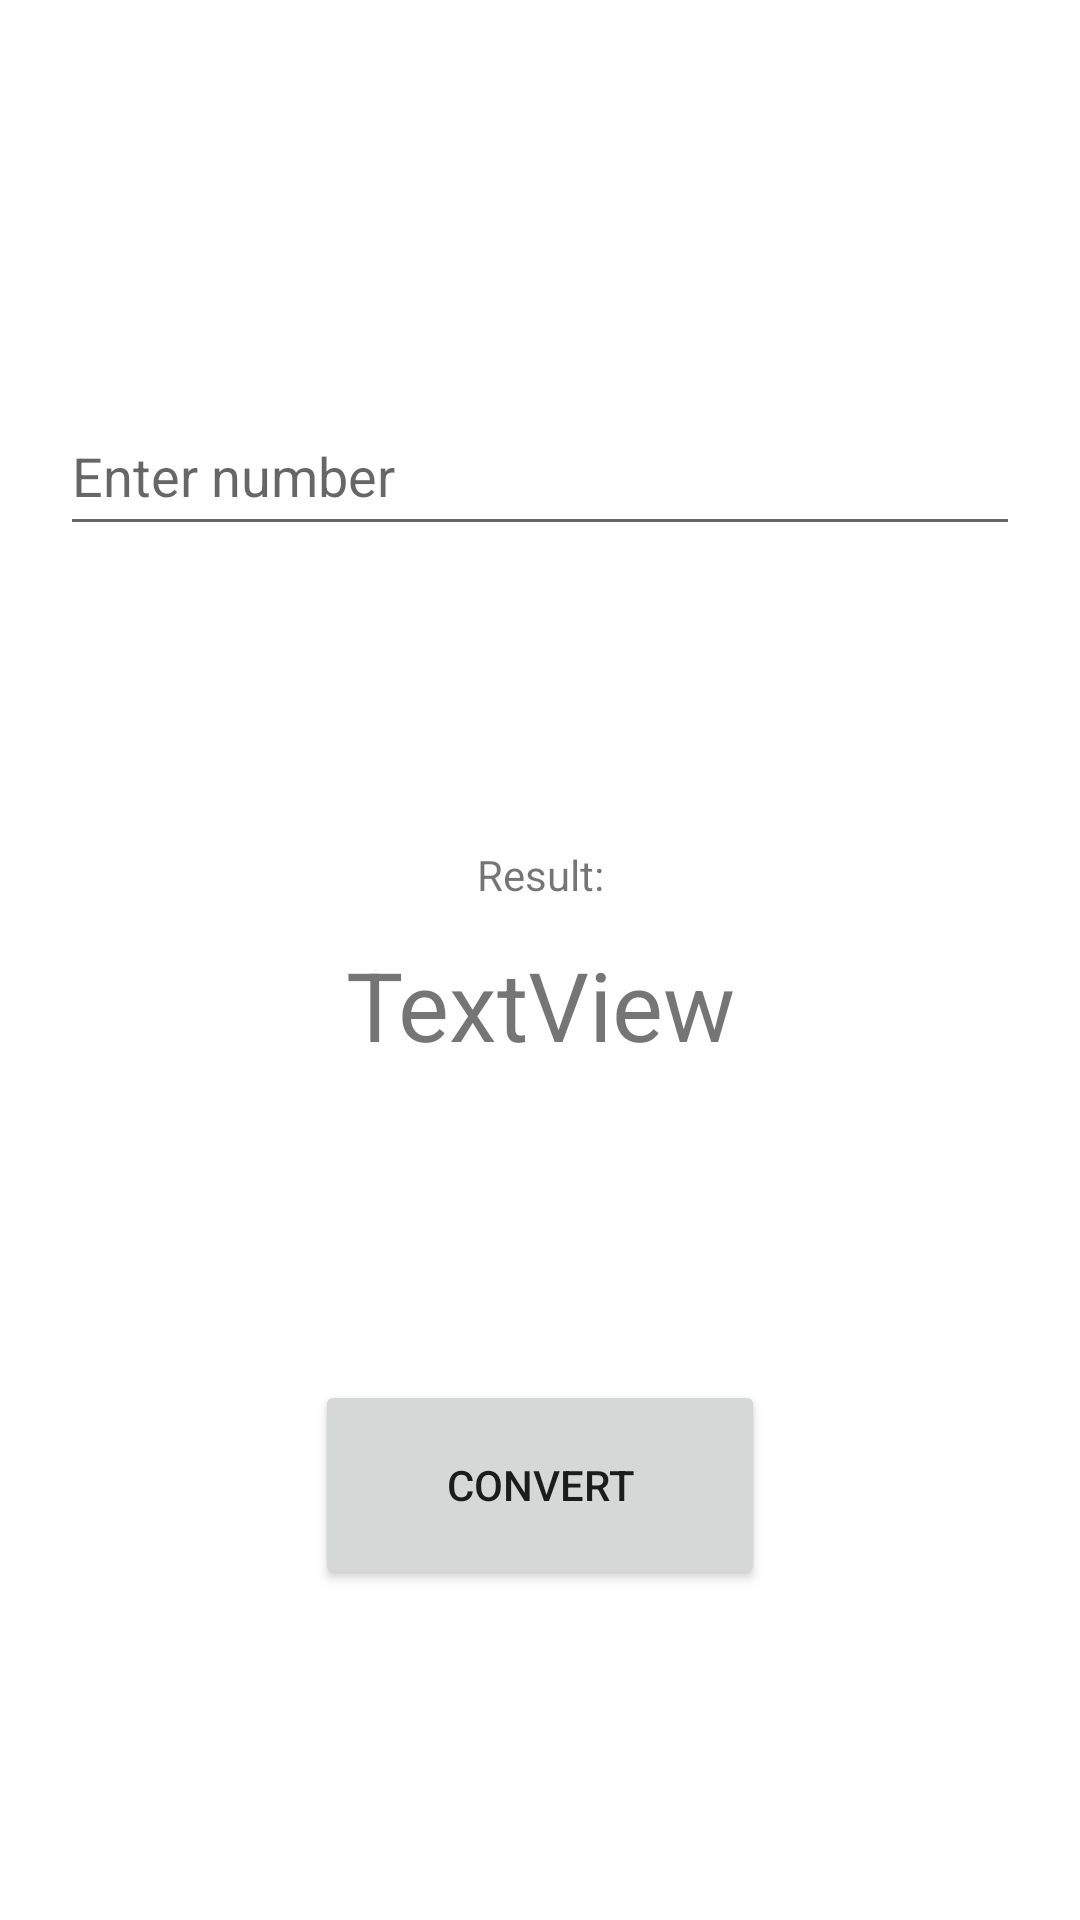

This screen was rendered from an Android layout file. Write that file and the resources it references.
<!-- AndroidManifest.xml: application theme Theme.PRM392_Unit_Converter -->
<!-- res/layout/activity_luminance_converter.xml -->
<?xml version="1.0" encoding="utf-8"?>
<androidx.constraintlayout.widget.ConstraintLayout xmlns:android="http://schemas.android.com/apk/res/android"
    xmlns:app="http://schemas.android.com/apk/res-auto"
    xmlns:tools="http://schemas.android.com/tools"
    android:layout_width="match_parent"
    android:layout_height="match_parent"
    tools:context=".Luminance.LuminanceConverterActivity">

    <EditText
        android:id="@+id/inputBox"
        android:layout_width="320dp"
        android:layout_height="50dp"
        android:layout_marginTop="132dp"
        android:ems="10"
        android:hint="Enter number"
        android:inputType="numberDecimal"
        app:layout_constraintEnd_toEndOf="parent"
        app:layout_constraintHorizontal_bias="0.5"
        app:layout_constraintStart_toStartOf="parent"
        app:layout_constraintTop_toTopOf="parent" />

    <TextView
        android:id="@+id/resultText"
        android:layout_width="320dp"
        android:layout_height="50dp"
        android:layout_marginTop="128dp"
        android:gravity="center|center_horizontal|center_vertical"
        android:text="TextView"
        android:textSize="32dp"
        app:layout_constraintEnd_toEndOf="parent"
        app:layout_constraintHorizontal_bias="0.5"
        app:layout_constraintStart_toStartOf="parent"
        app:layout_constraintTop_toBottomOf="@+id/inputBox" />

    <TextView
        android:id="@+id/textView3"
        android:layout_width="wrap_content"
        android:layout_height="wrap_content"
        android:layout_marginTop="100dp"
        android:text="Result:"
        app:layout_constraintEnd_toEndOf="parent"
        app:layout_constraintStart_toStartOf="parent"
        app:layout_constraintTop_toBottomOf="@+id/inputBox" />

    <Button
        android:id="@+id/submitBtn"
        android:layout_width="150dp"
        android:layout_height="70dp"
        android:layout_marginTop="100dp"
        android:text="CONVERT"
        app:layout_constraintEnd_toEndOf="parent"
        app:layout_constraintStart_toStartOf="parent"
        app:layout_constraintTop_toBottomOf="@+id/resultText" />
</androidx.constraintlayout.widget.ConstraintLayout>
<!-- resources referenced by this layout -->
<resources>
  <style name="Theme.PRM392_Unit_Converter" parent="Theme.MaterialComponents.Light.NoActionBar">
          
      </style>
</resources>
